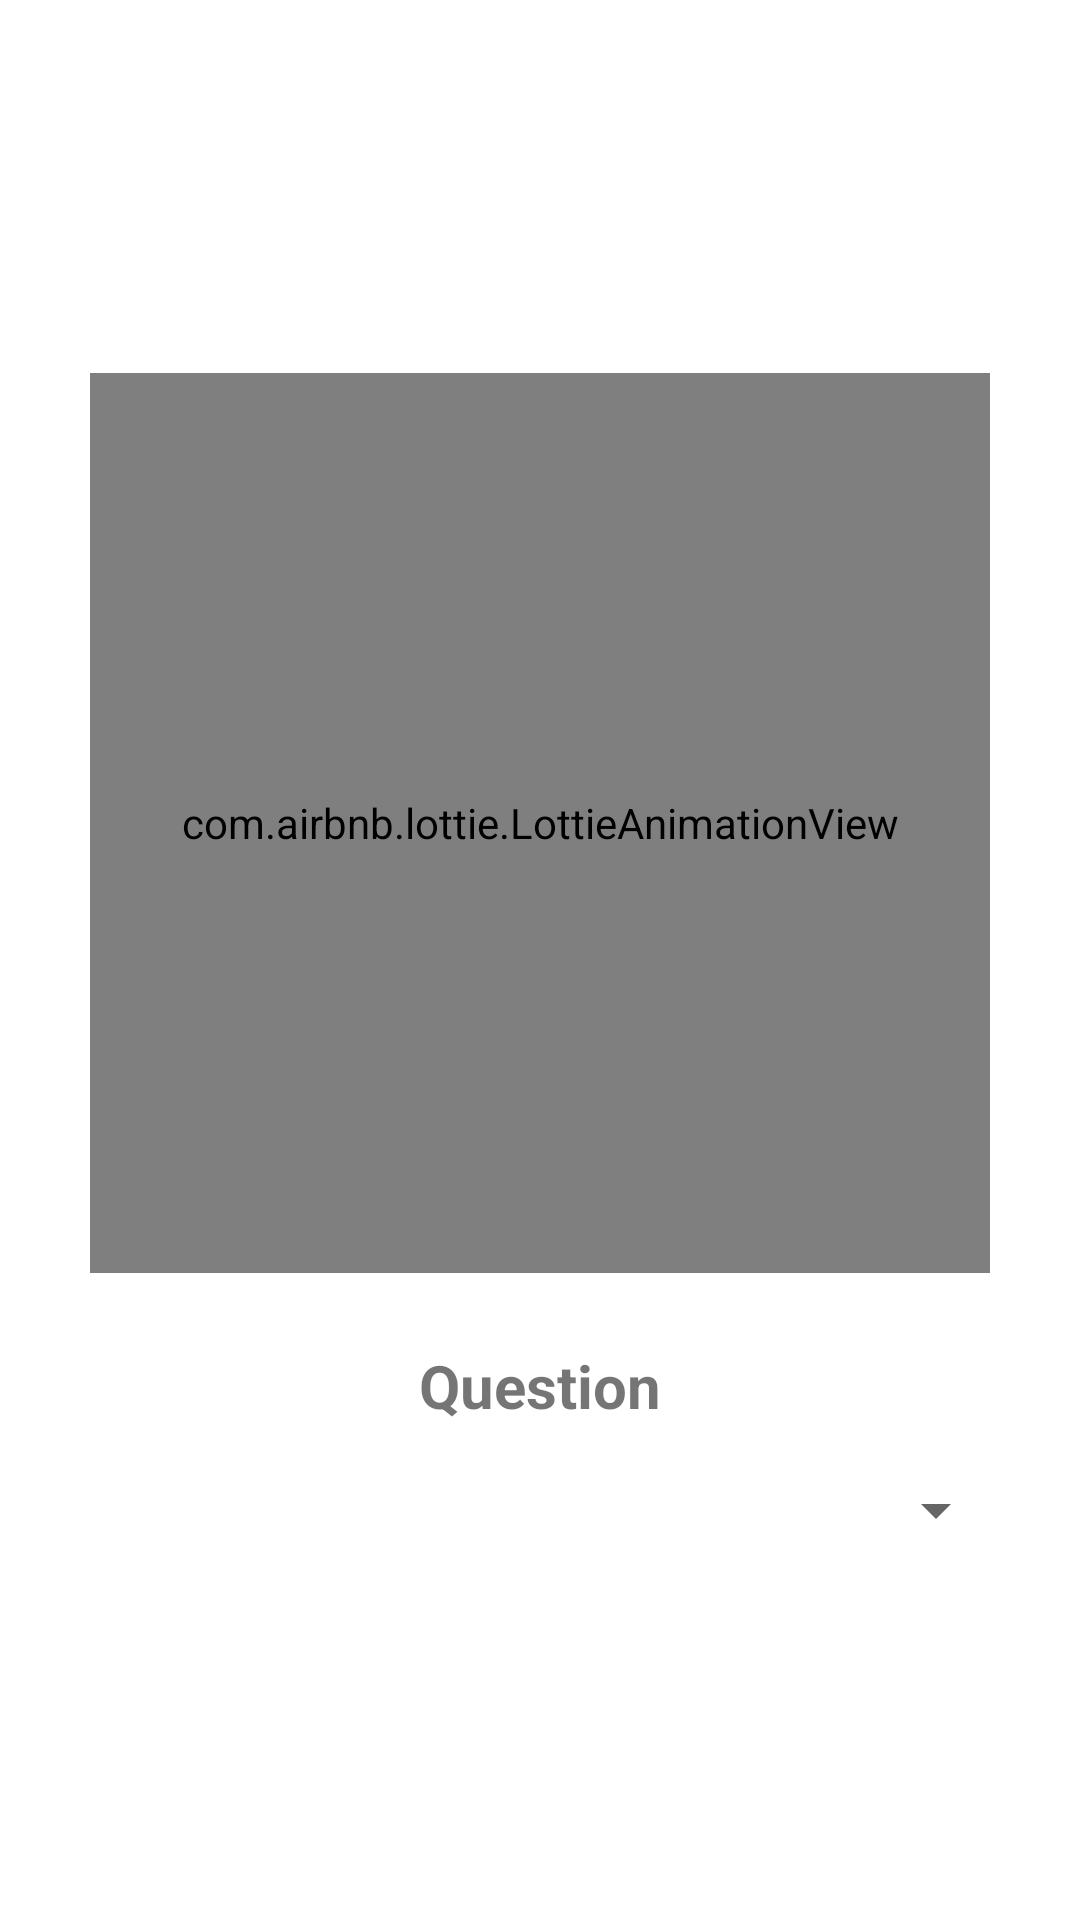

This screen was rendered from an Android layout file. Write that file and the resources it references.
<!-- AndroidManifest.xml: application theme Theme.LeafAI -->
<!-- res/layout/onboarding_item.xml -->
<?xml version="1.0" encoding="utf-8"?>
<LinearLayout xmlns:android="http://schemas.android.com/apk/res/android"
    xmlns:app="http://schemas.android.com/apk/res-auto"
    android:layout_width="match_parent"
    android:layout_height="match_parent"
    android:orientation="vertical"
    android:gravity="center"
    android:padding="24dp">

    <com.airbnb.lottie.LottieAnimationView
        android:id="@+id/lottieAnimation"
        android:layout_width="300dp"
        android:layout_height="300dp"
        app:lottie_autoPlay="true"
        app:lottie_loop="true" />

    <TextView
        android:id="@+id/questionText"
        android:layout_width="wrap_content"
        android:layout_height="wrap_content"
        android:textSize="20sp"
        android:textStyle="bold"
        android:gravity="center"
        android:layout_marginTop="24dp"
        android:text="Question" />

    <Spinner
        android:id="@+id/questionSpinner"
        android:layout_width="match_parent"
        android:layout_height="wrap_content"
        android:layout_marginTop="16dp" />

</LinearLayout>
<!-- resources referenced by this layout -->
<resources>
  <style name="Theme.LeafAI" parent="Theme.MaterialComponents.DayNight.DarkActionBar">
          
          <item name="colorPrimary">#4CAF50</item> 
          <item name="colorPrimaryVariant">#388E3C</item> 
          <item name="colorOnPrimary">@color/white</item>
  
          
          <item name="colorSecondary">#4CAF50</item>
          <item name="colorSecondaryVariant">#388E3C</item>
          <item name="colorOnSecondary">@color/black</item>
      </style>
  <color name="white">#FFFFFFFF</color>
  <color name="black">#FF000000</color>
</resources>
